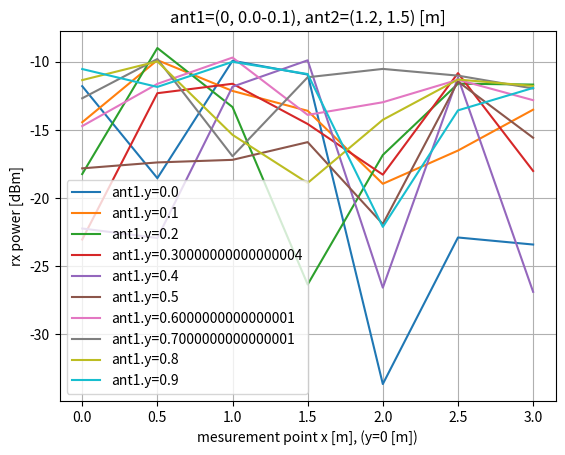

Recreate this plot in Python.
# this program is made for sdc in isap2020
# transmitter A: 300-320MHz, -50dBm, lambda/2 dipole, horizontal, 1-3antennas, CW
# transmitter B: 2.402-2.480GHz, 0dBm, Small antenna, unknown pole, 1-3antennas, ble beacon
# transmitter C: 5.012-5.025GHz, 10dBm, Monopole antenna, Vertical, 1-2, CW
#

import numpy as np
import pandas as pd
from math import atan2


class Antenna(object):
    def __init__(self, x, y, freq, power, orientation, phase_offset):
        self.x_axis = x
        self.y_axis = y
        self.freq = freq
        self.power = power
        self.orientation = orientation
        c = 3.0e8
        self.lambda_0 = c / freq
        self.phase_offset = phase_offset

        # todo
        self.gain = 0

    def get_gain_by_angle(self, ant):
        return 1

    def get_distance_from(self, ant):
        x_diff = ant.x_axis - self.x_axis
        y_diff = ant.y_axis - self.y_axis
        return np.sqrt(x_diff**2 + y_diff**2)

    def get_distance_by_points(self, points):
        x_diff = points[:, 0] - self.x_axis
        y_diff = points[:, 1] - self.y_axis
        return np.sqrt(x_diff**2 + y_diff**2)

    def get_phase_from_distance(self, distance):
        return (distance % self.lambda_0) / self.lambda_0 * (2 * np.pi) + self.phase_offset

    def get_att_by_points(self, points):
        target_angles = atan2(points.x - self.x_axis, points.y - self.y_axis)
        pass

    def get_angles_by_points(self, points):
        pass

    def get_amplitude_by_points(self, points):
        pass

    def get_phase_by_ants(self, ants):
        distances = self.get_distance_from(ants)
        phases = self.get_phase_from_distance(distances)
        return phases


def received_power_by_friis(power_tx, gain_tx, gain_rx, distance, lambda_0):
    # 自由空間のゲイン
    gf = -10 * np.log10((4 * np.pi * distance / lambda_0) ** 2) + (gain_tx + gain_rx)
    received_power = power_tx + gf
    return received_power


def dbm_to_v(power_dbm, impedance):
    dbuV = power_dbm + 10 * np.log10(impedance) + 90
    voltage = (10 ** (dbuV/20)) / 1e6
    return voltage


def v_to_dbm(voltage, impedance):
    dbuv = 20 * np.log10(voltage) + 120
    dbm = dbuv - 10 * np.log10(impedance) - 90
    return dbm

def calc_two_antennas(x1, y1, x2, y2, phase_diff):
    power_tx = 10
    gain_tx = 0
    # 受信側はダイポールで設定？？
    ant1 = Antenna(x1, y1, 5.8e9, 10, 90, 0)
    ant2 = Antenna(x2, y2, 5.8e9, 10, 90, phase_diff)
    tx_ants = [ant1, ant2]

    gain_rx = 0
    rx_ants = np.array([[0, -1], [0.5, -1], [1, -1], [1.5, -1], [2, -1], [2.5, -1], [3, -1]])

    complex_signals = list()
    for ant in tx_ants:
        # 常に各変数は受信アンテナ分のデータが入った配列になっている
        # 距離の取得
        distances = ant.get_distance_by_points(rx_ants)
        # 距離を使って受信点での位相の計算．
        phases = ant.get_phase_from_distance(distances)
        print(max(phases/(2*np.pi)*360), min(phases/(2*np.pi)*360))
        # フリスの公式を使って受信点でのパワーを計算．
        power_rxs = received_power_by_friis(ant.power, ant.gain, gain_rx, distances, ant.lambda_0)
        # 振幅に変換
        amp_rxs = dbm_to_v(power_rxs, 50)
        # 振幅と位相から複素信号を計算
        complex_signal = np.sqrt(amp_rxs) * np.exp(1j * phases)
        complex_signals.append(complex_signal)

    # 受信アンテナごとに重ね合わせ
    sum_signals = np.sum(complex_signals, 0)
    return sum_signals


def plotter(test):
    import matplotlib.pyplot as plt
    for i in range(10):
        plt.plot([0, 0.5, 1, 1.5, 2, 2.5, 3], v_to_dbm(abs(test[i]), 50), label=f'ant1.y={i*0.1}')
    plt.title('ant1=(0, 0.0-0.1), ant2=(1.2, 1.5) [m]')
    plt.ylabel('rx power [dBm]')
    plt.xlabel('mesurement point x [m], (y=0 [m])')
    plt.grid()
    plt.legend()
    plt.show()


if __name__ == '__main__':
    test = list()
    for x1 in range(0, 300, 10):
        for y1 in range(0, 300, 10):
            test.append(calc_two_antennas(x1/100, y1/100, 1.2, 1.5, 0))

    #print(abs(np.array(test)))
    plotter(test)




